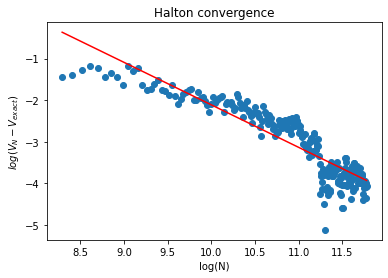

The data file committed next to this chart (first rows):
8.29405, -1.44533
8.412, -1.389
8.517, -1.272
8.613, -1.182
8.7, -1.215
8.78, -1.453
8.854, -1.334
8.923, -1.432
8.987, -1.633
9.048, -1.166
9.105, -1.289
9.159, -1.222
9.21, -1.63
9.259, -1.743
9.306, -1.728
9.35, -1.607
9.393, -1.516
9.433, -1.763
9.473, -1.773
9.51, -1.886
9.547, -1.642
9.582, -1.893
9.616, -2.08
9.649, -1.966
9.68, -1.842
9.711, -1.792
9.741, -1.759
9.77, -1.724
9.798, -1.999
9.826, -1.998
9.852, -1.798
9.878, -1.942
9.903, -1.923
9.928, -2.013
9.952, -2.123
9.976, -2.275
9.999, -2.094
10.02, -1.919
10.04, -2.061
10.06, -1.994
10.09, -1.953
10.11, -1.912
10.13, -1.887
10.15, -2.276
10.17, -2.082
10.18, -2.035
10.2, -2.062
10.22, -2.032
10.24, -2.103
10.26, -2.239
10.28, -2.184
10.29, -1.86
10.31, -1.93
10.33, -2.069
10.34, -2.195
10.36, -2.413
10.37, -2.121
10.39, -2.179
10.4, -2.019
10.42, -2.226
10.43, -2.285
... 192 more rows
